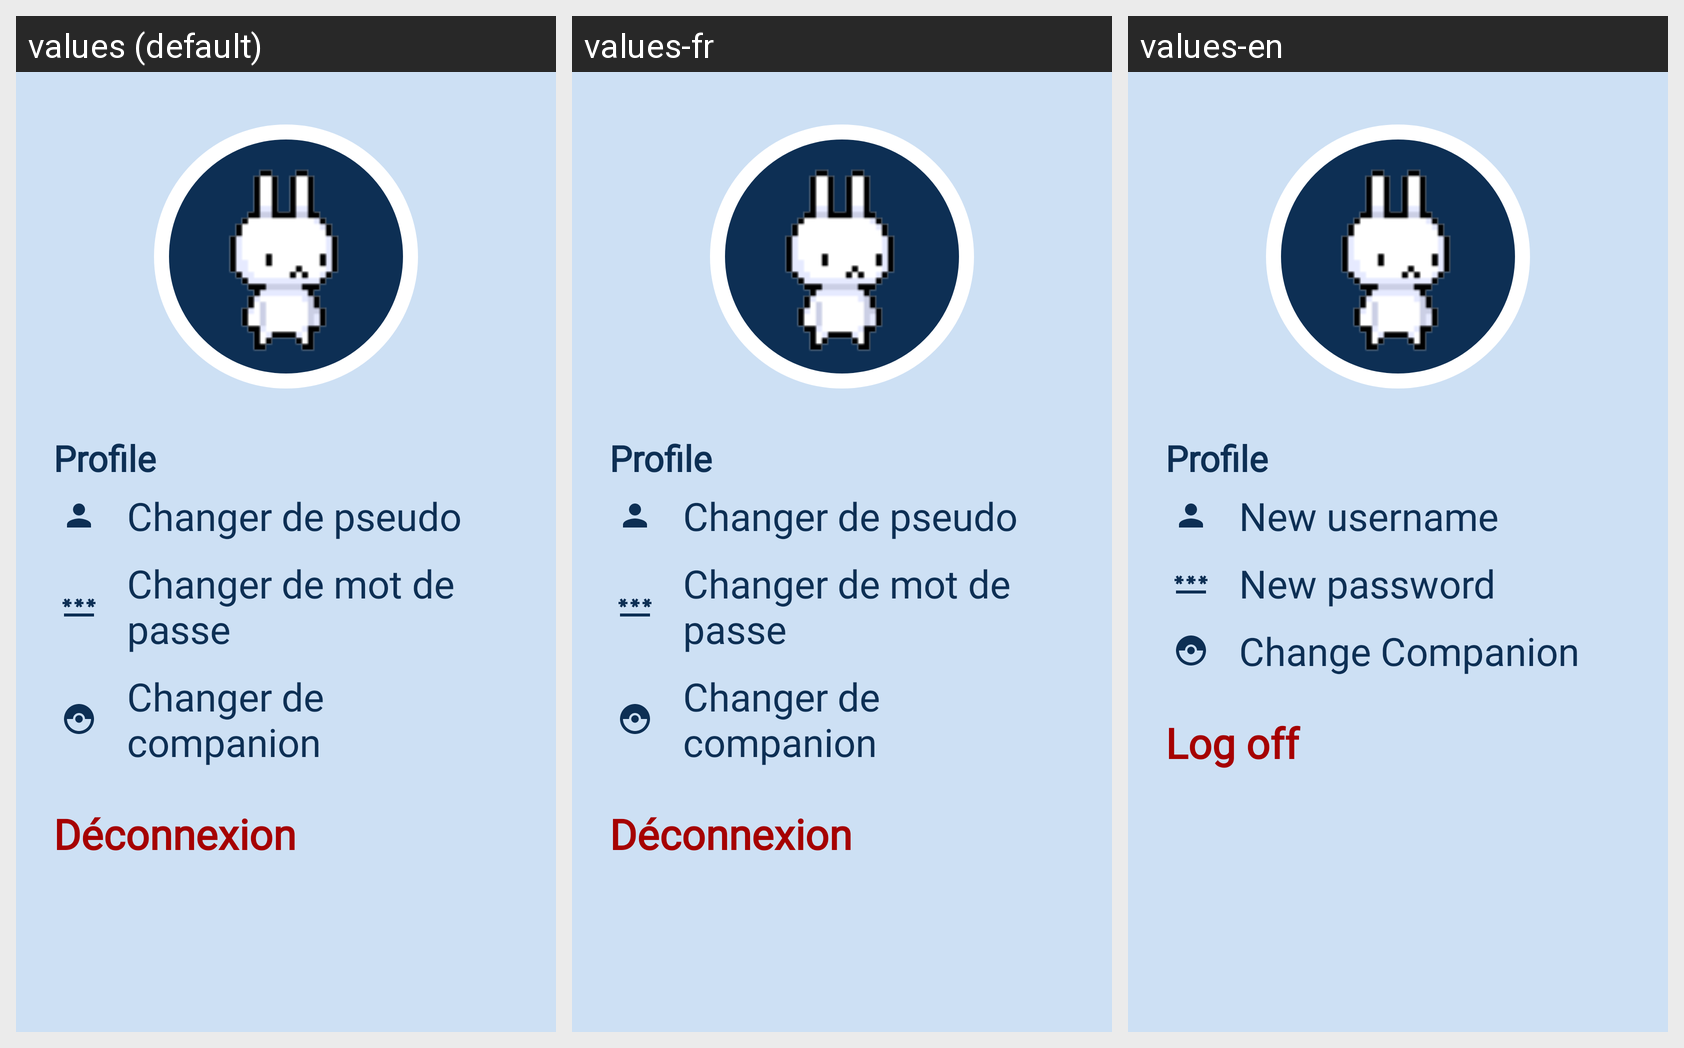

The Android screen above is rendered under several locales of the same app. Produce the string resources it draws, with the default and per-locale values.
Android screen res/layout/fragment_settings.xml rendered under 3 locales, left to right: values (default), values-fr, values-en. Device: Nexus 5 (rendered at 1080×1920; each locale shown at half size, 540×960, under a caption strip naming it); theme Theme.ComPiNion.
Strings drawn on this screen, with the default value and each locale's value (text and hints the layout hard-codes, and strings that could not be matched under every locale, appear in the picture but are not listed):

settings_pseudo
  values: Changer de pseudo
  values-fr: Changer de pseudo
  values-en: New username

settings_password
  values: Changer de mot de passe
  values-fr: Changer de mot de passe
  values-en: New password

settings_companion
  values: Changer de companion
  values-fr: Changer de companion
  values-en: Change Companion

settings_logout
  values: Déconnexion
  values-fr: Déconnexion
  values-en: Log off
